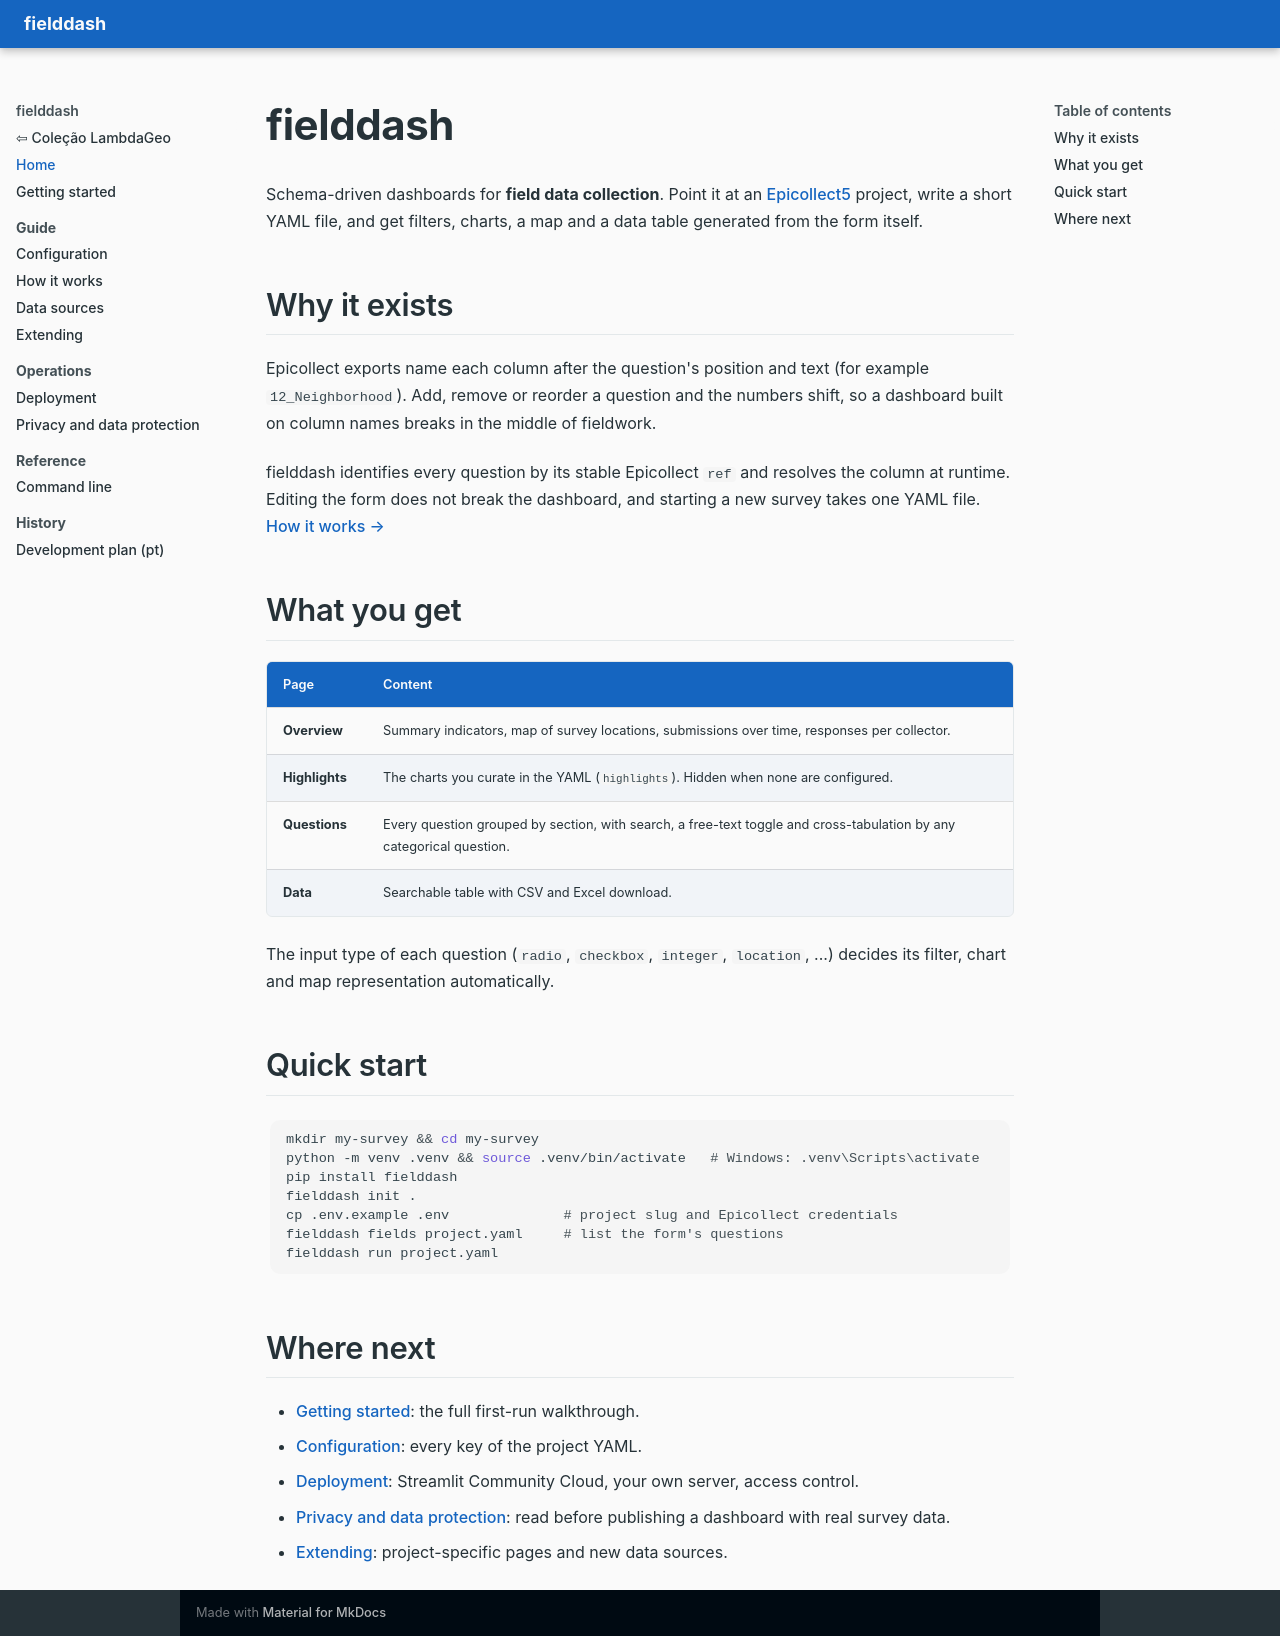

repository: LambdaGeo/fielddash · page: index.html · generator: mkdocs

# fielddash

Schema-driven dashboards for **field data collection**. Point it at an [Epicollect5](https://five.epicollect.net) project, write a short YAML file, and get filters, charts, a map and a data table generated from the form itself.

## Why it exists

Epicollect exports name each column after the question's position and text (for example `12_Neighborhood`). Add, remove or reorder a question and the numbers shift, so a dashboard built on column names breaks in the middle of fieldwork.

fielddash identifies every question by its stable Epicollect `ref` and resolves the column at runtime. Editing the form does not break the dashboard, and starting a new survey takes one YAML file. [How it works →](how-it-works.md)

## What you get

| Page | Content |
|------|---------|
| **Overview** | Summary indicators, map of survey locations, submissions over time, responses per collector. |
| **Highlights** | The charts you curate in the YAML (`highlights`). Hidden when none are configured. |
| **Questions** | Every question grouped by section, with search, a free-text toggle and cross-tabulation by any categorical question. |
| **Data** | Searchable table with CSV and Excel download. |

The input type of each question (`radio`, `checkbox`, `integer`, `location`, ...) decides its filter, chart and map representation automatically.

## Quick start

```bash
mkdir my-survey && cd my-survey
python -m venv .venv && source .venv/bin/activate   # Windows: .venv\Scripts\activate
pip install fielddash
fielddash init .
cp .env.example .env              # project slug and Epicollect credentials
fielddash fields project.yaml     # list the form's questions
fielddash run project.yaml
```

## Where next

- [Getting started](getting-started.md): the full first-run walkthrough.
- [Configuration](configuration.md): every key of the project YAML.
- [Deployment](deployment.md): Streamlit Community Cloud, your own server, access control.
- [Privacy and data protection](privacy.md): read before publishing a dashboard with real survey data.
- [Extending](extending.md): project-specific pages and new data sources.
